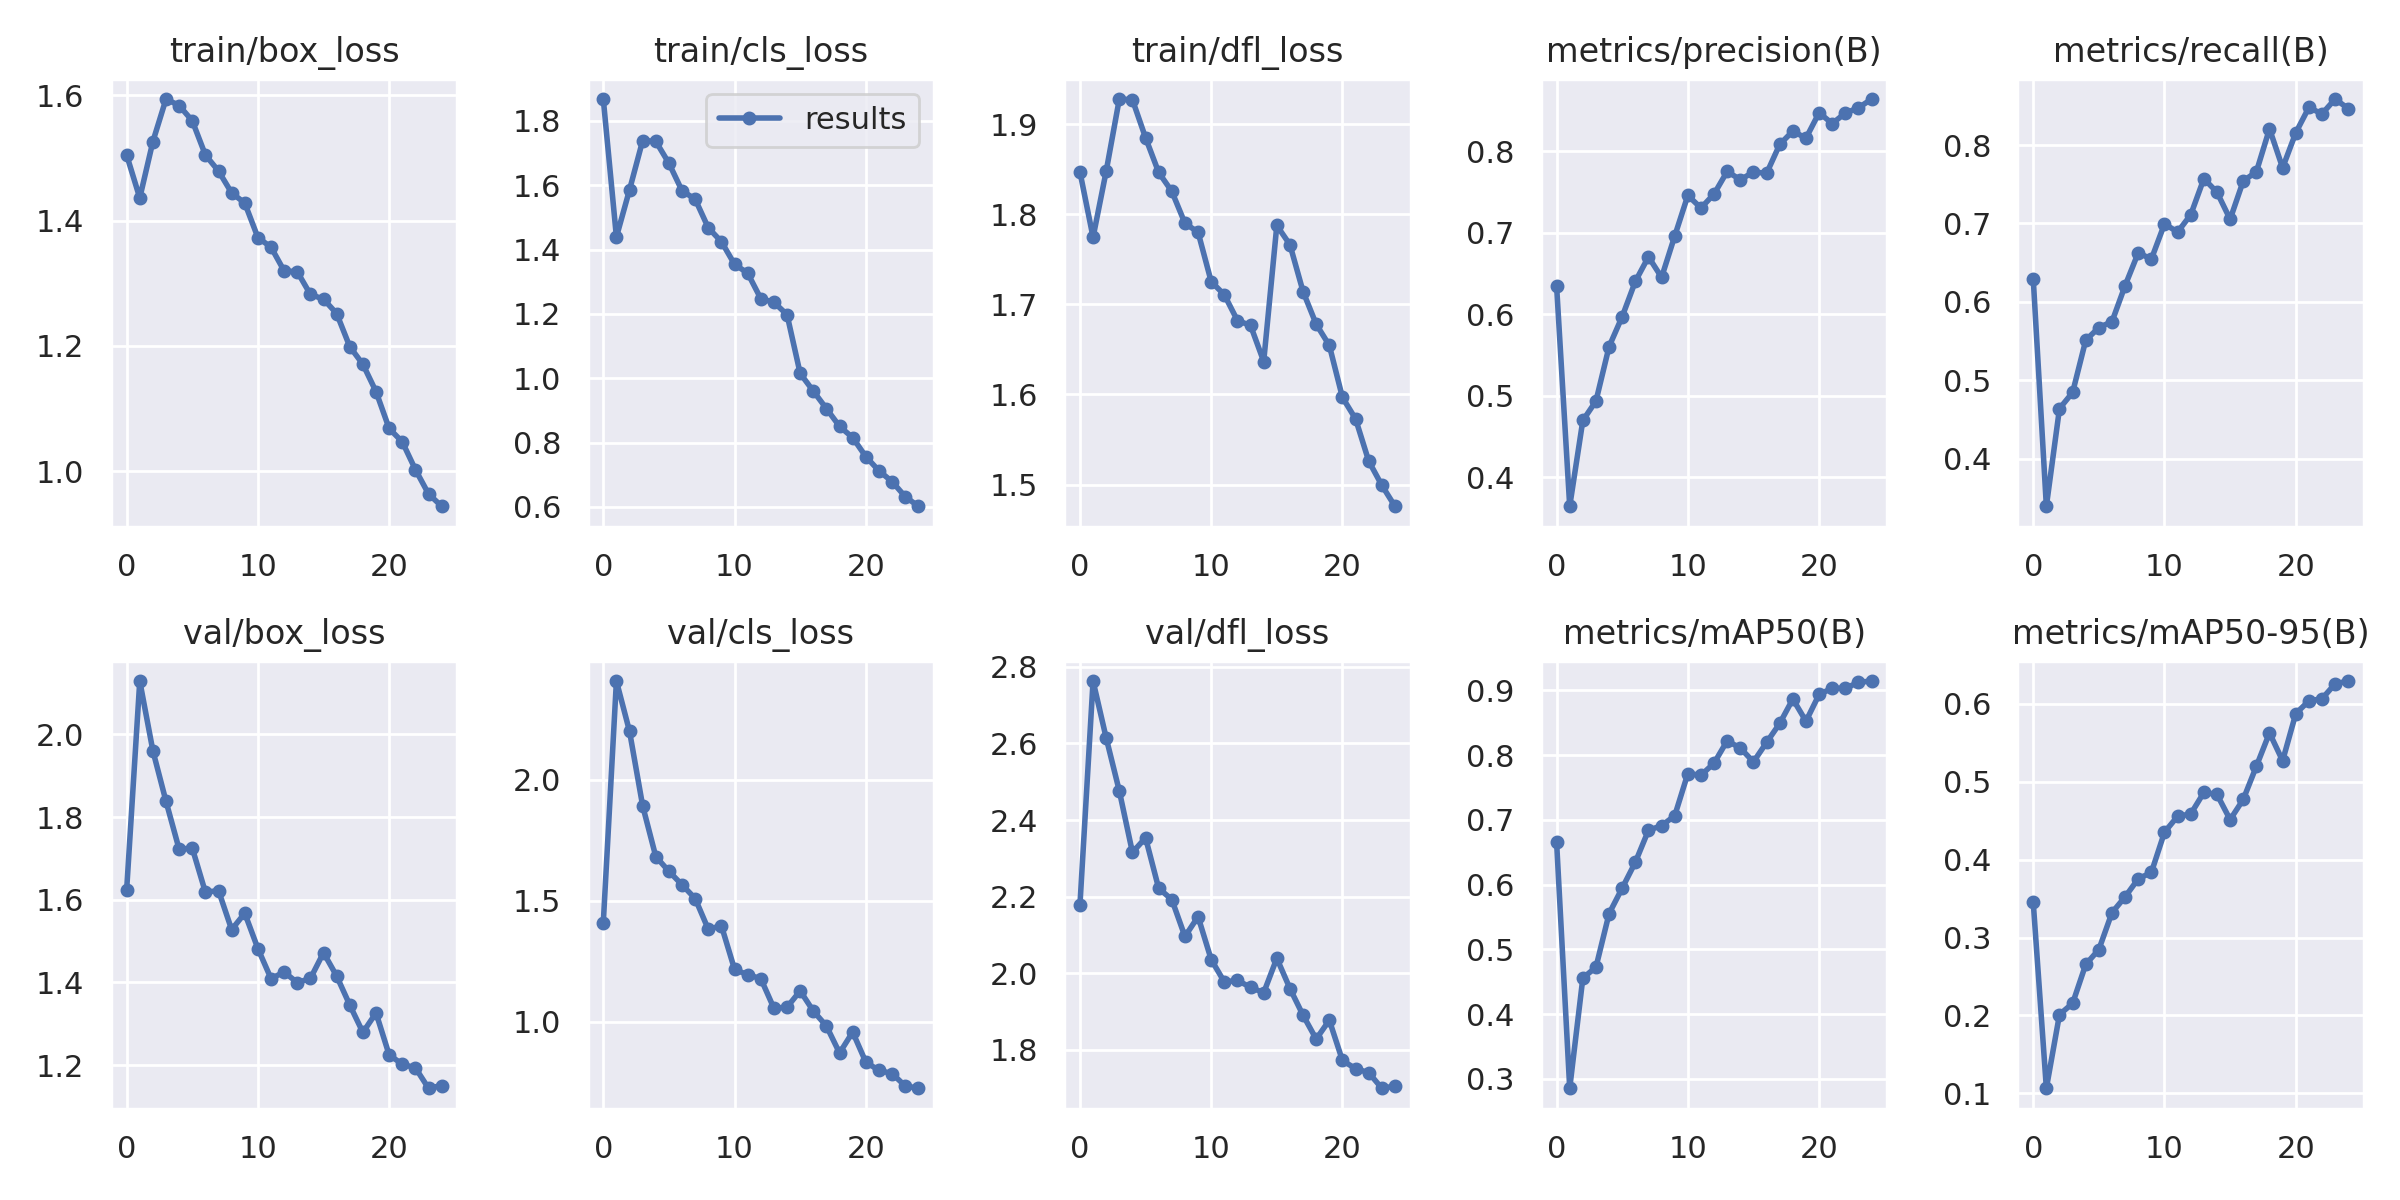

The file beside this chart, header and first rows:
epoch, train/box_loss, train/cls_loss, train/dfl_loss, metrics/precision(B), metrics/recall(B), metrics/mAP50(B), metrics/mAP50-95(B), val/box_loss, val/cls_loss, val/dfl_loss, lr/pg0, lr/pg1, lr/pg2
0, 1.505, 1.868, 1.847, 0.6349, 0.6294, 0.6658, 0.3453, 1.624, 1.409, 2.178, 0.0701, 0.003322, 0.003322
1, 1.436, 1.439, 1.774, 0.3644, 0.3392, 0.2856, 0.1066, 2.129, 2.407, 2.763, 0.03984, 0.006392, 0.006392
2, 1.526, 1.586, 1.848, 0.4697, 0.4638, 0.4556, 0.2011, 1.96, 2.199, 2.614, 0.009309, 0.009198, 0.009198
3, 1.594, 1.739, 1.928, 0.4935, 0.4844, 0.4726, 0.2155, 1.838, 1.892, 2.476, 0.008812, 0.008812, 0.008812
4, 1.583, 1.736, 1.927, 0.5604, 0.551, 0.5553, 0.2655, 1.722, 1.683, 2.316, 0.008812, 0.008812, 0.008812
5, 1.559, 1.668, 1.885, 0.5972, 0.5672, 0.5946, 0.2846, 1.725, 1.622, 2.353, 0.008416, 0.008416, 0.008416
6, 1.505, 1.583, 1.847, 0.6404, 0.5747, 0.6345, 0.3319, 1.618, 1.566, 2.222, 0.00802, 0.00802, 0.00802
7, 1.479, 1.556, 1.825, 0.6705, 0.6208, 0.6839, 0.3522, 1.622, 1.509, 2.193, 0.007624, 0.007624, 0.007624
8, 1.444, 1.467, 1.79, 0.6453, 0.6626, 0.691, 0.3753, 1.528, 1.383, 2.096, 0.007228, 0.007228, 0.007228
9, 1.428, 1.424, 1.78, 0.696, 0.6546, 0.7063, 0.3835, 1.567, 1.397, 2.148, 0.006832, 0.006832, 0.006832
10, 1.373, 1.354, 1.725, 0.7459, 0.6995, 0.7715, 0.4351, 1.482, 1.217, 2.036, 0.006436, 0.006436, 0.006436
11, 1.357, 1.327, 1.711, 0.7305, 0.6891, 0.7688, 0.4556, 1.409, 1.194, 1.978, 0.00604, 0.00604, 0.00604
12, 1.32, 1.247, 1.682, 0.7477, 0.7111, 0.7875, 0.4585, 1.425, 1.179, 1.982, 0.005644, 0.005644, 0.005644
13, 1.318, 1.236, 1.677, 0.7754, 0.7572, 0.8221, 0.4862, 1.4, 1.056, 1.964, 0.005248, 0.005248, 0.005248
14, 1.282, 1.198, 1.637, 0.765, 0.7399, 0.8106, 0.4836, 1.41, 1.061, 1.949, 0.004852, 0.004852, 0.004852
15, 1.274, 1.015, 1.788, 0.7747, 0.7054, 0.7895, 0.4513, 1.472, 1.128, 2.039, 0.004456, 0.004456, 0.004456
16, 1.252, 0.9601, 1.766, 0.773, 0.7542, 0.8195, 0.4772, 1.416, 1.045, 1.96, 0.00406, 0.00406, 0.00406
17, 1.199, 0.9054, 1.714, 0.8085, 0.766, 0.8488, 0.5198, 1.345, 0.9832, 1.891, 0.003664, 0.003664, 0.003664
18, 1.171, 0.8504, 1.678, 0.8248, 0.8208, 0.8865, 0.5626, 1.279, 0.8716, 1.829, 0.003268, 0.003268, 0.003268
19, 1.127, 0.8153, 1.655, 0.8161, 0.771, 0.8522, 0.5269, 1.326, 0.9581, 1.878, 0.002872, 0.002872, 0.002872
20, 1.068, 0.7564, 1.597, 0.8474, 0.8157, 0.8935, 0.5871, 1.225, 0.8344, 1.773, 0.002476, 0.002476, 0.002476
21, 1.047, 0.7123, 1.573, 0.8341, 0.8481, 0.9033, 0.6038, 1.202, 0.7998, 1.751, 0.00208, 0.00208, 0.00208
22, 1.002, 0.6787, 1.526, 0.847, 0.8399, 0.903, 0.6063, 1.194, 0.787, 1.741, 0.001684, 0.001684, 0.001684
23, 0.9637, 0.6321, 1.499, 0.8534, 0.8588, 0.9123, 0.6256, 1.144, 0.7357, 1.7, 0.001288, 0.001288, 0.001288
24, 0.944, 0.602, 1.476, 0.8642, 0.8466, 0.9143, 0.6291, 1.151, 0.7262, 1.706, 0.000892, 0.000892, 0.000892
